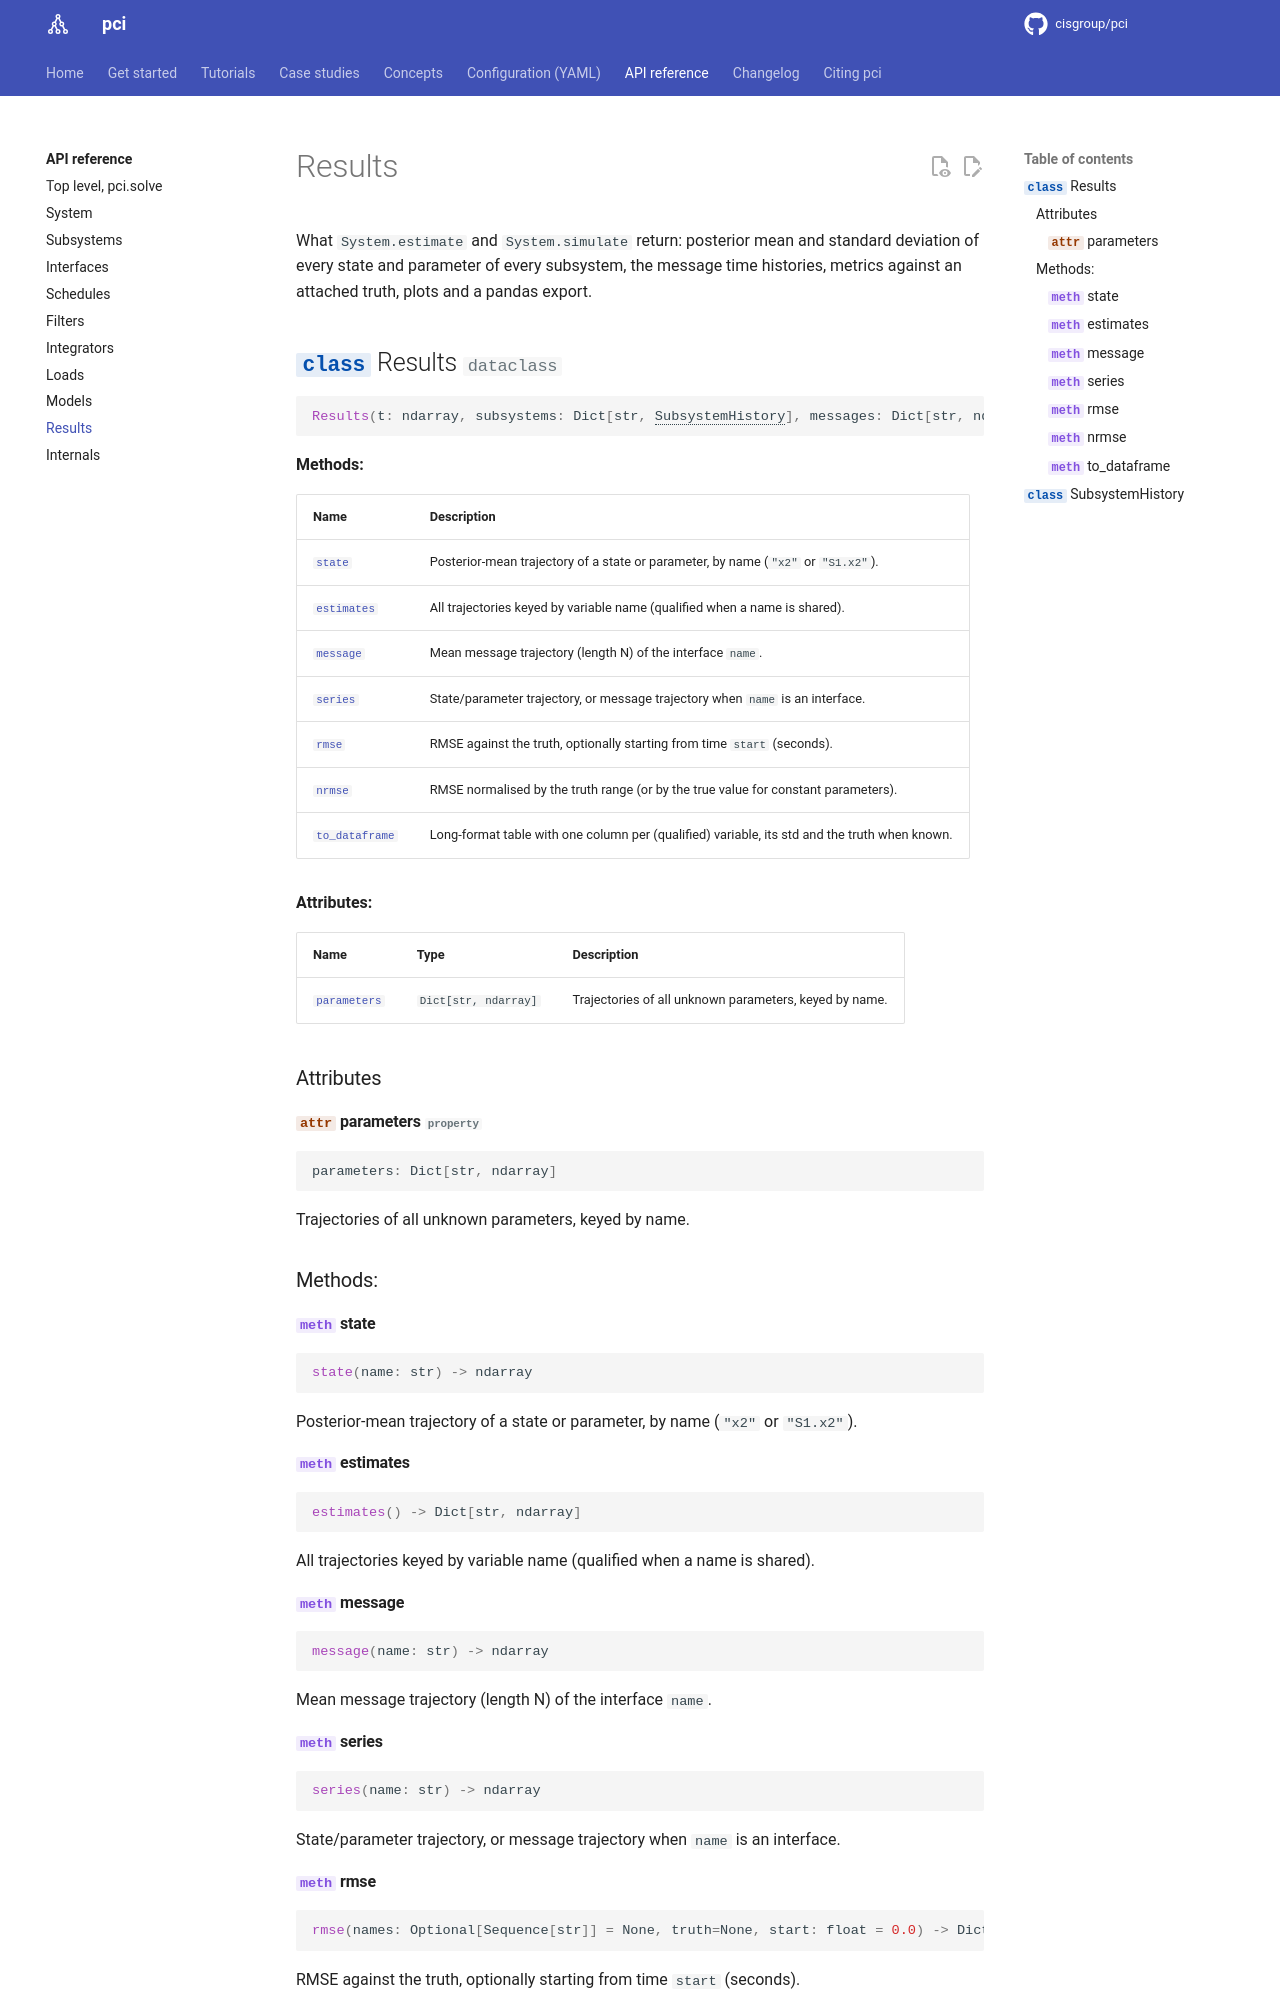

repository: cisgroup/pci · page: reference/results/index.html · generator: mkdocs

# Results

What `System.estimate` and `System.simulate` return: posterior mean and standard
deviation of every state and parameter of every subsystem, the message time histories,
metrics against an attached truth, plots and a pandas
